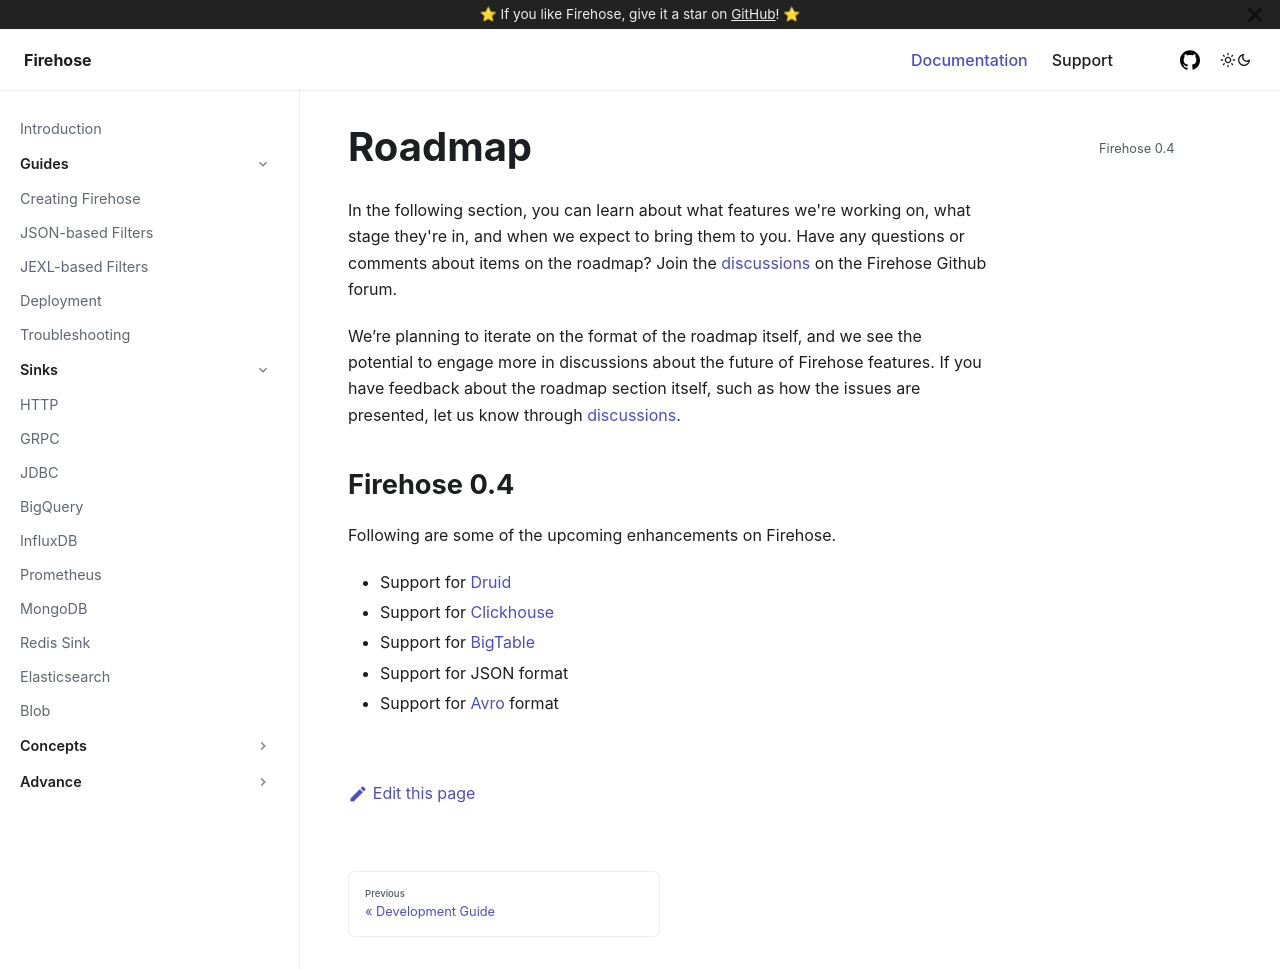

repository: raystack/firehose · page: roadmap/index.html · generator: docusaurus

# Roadmap

In the following section, you can learn about what features we're working on, what stage they're in, and when we expect to bring them to you. Have any questions or comments about items on the roadmap? Join the [discussions](https://github.com/orgs/raystack/discussions) on the Firehose Github forum.

We’re planning to iterate on the format of the roadmap itself, and we see the potential to engage more in discussions about the future of Firehose features. If you have feedback about the roadmap section itself, such as how the issues are presented, let us know through [discussions](https://github.com/raystack/discussions).

## Firehose 0.4

Following are some of the upcoming enhancements on Firehose.

- Support for [Druid](https://druid.apache.org/)
- Support for [Clickhouse](https://clickhouse.tech/)
- Support for [BigTable](https://cloud.google.com/bigtable)
- Support for JSON format
- Support for [Avro](https://avro.apache.org/) format
